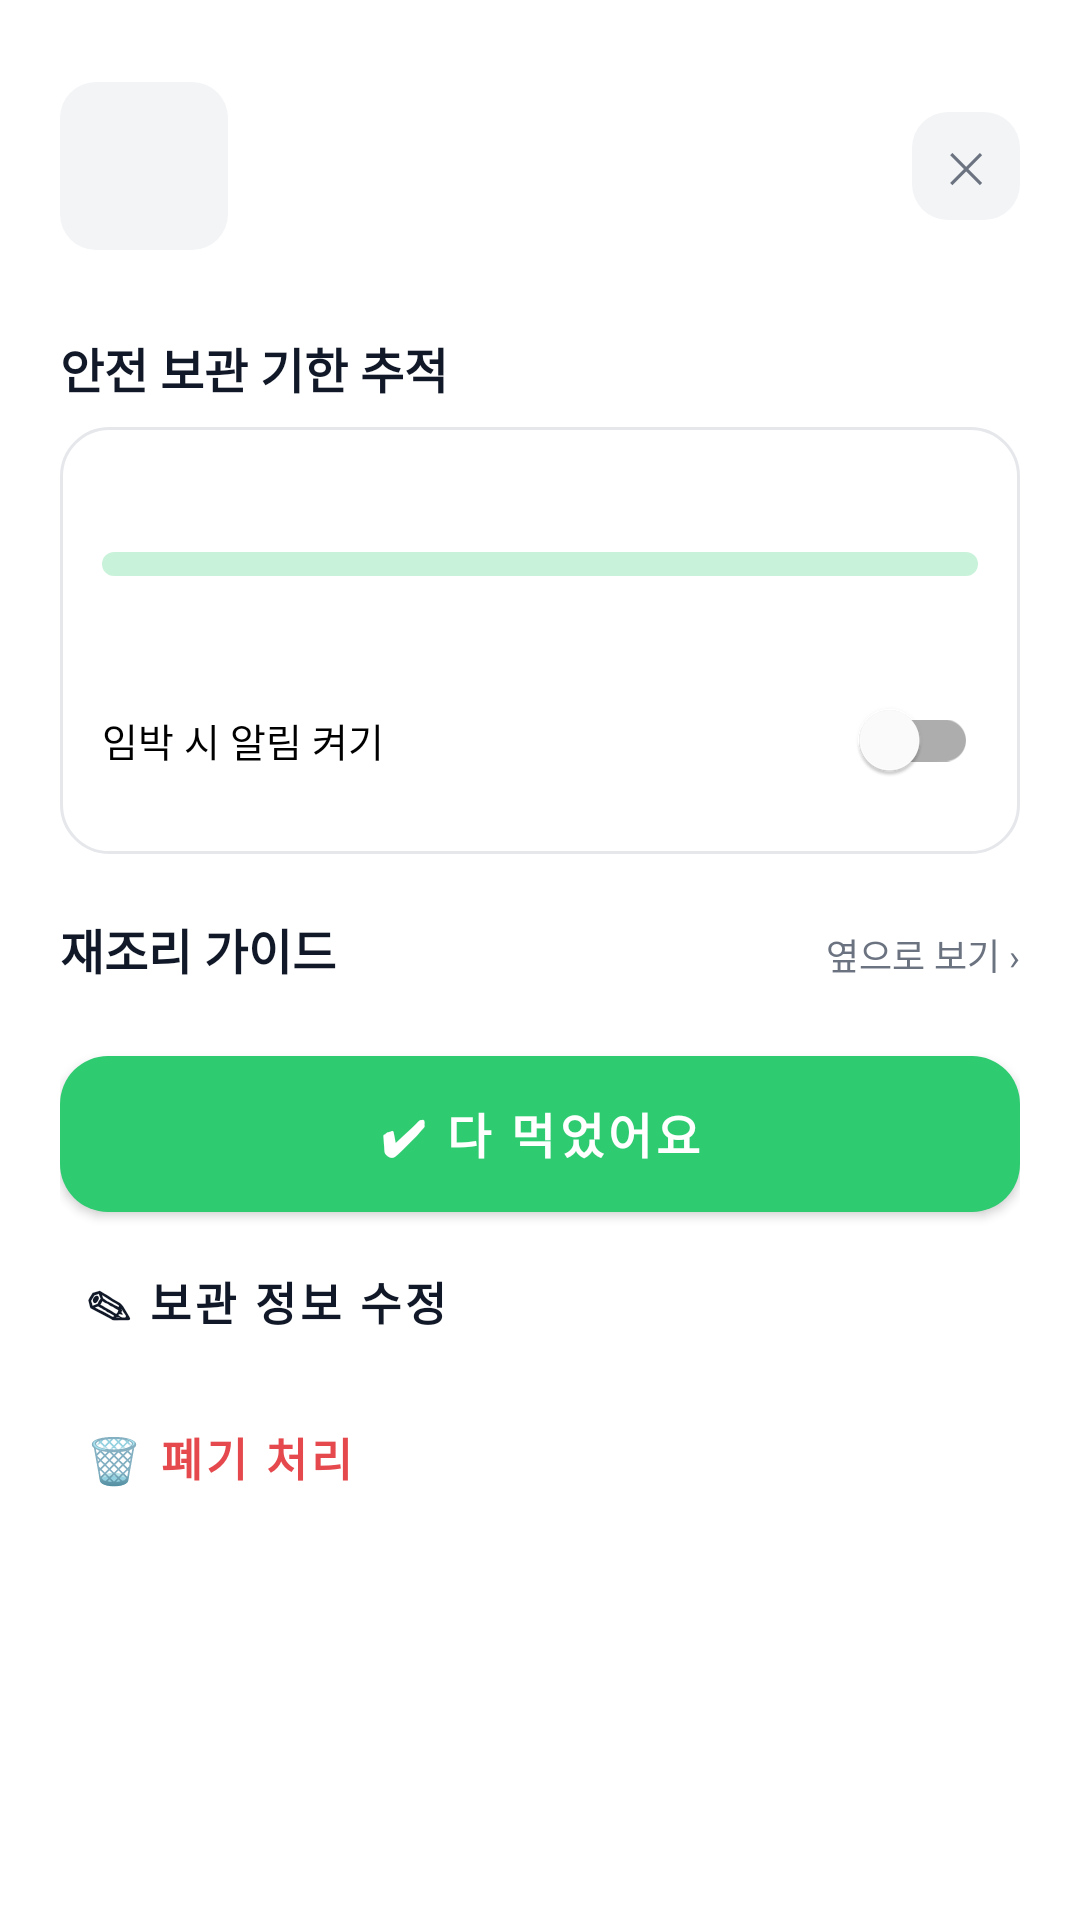

Android layout source for this screen:
<!-- AndroidManifest.xml: application theme Theme.SaveFood -->
<!-- res/layout/sheet_leftover.xml -->
<?xml version="1.0" encoding="utf-8"?>
<androidx.core.widget.NestedScrollView xmlns:android="http://schemas.android.com/apk/res/android"
    xmlns:app="http://schemas.android.com/apk/res-auto"
    android:layout_width="match_parent"
    android:layout_height="wrap_content">

    <LinearLayout
        android:layout_width="match_parent"
        android:layout_height="wrap_content"
        android:orientation="vertical"
        android:padding="20dp">

        
        <LinearLayout
            android:layout_width="match_parent"
            android:layout_height="wrap_content"
            android:gravity="center_vertical"
            android:orientation="horizontal">

            <TextView
                android:id="@+id/tv_emoji"
                android:layout_width="56dp"
                android:layout_height="56dp"
                android:background="@drawable/bg_emoji"
                android:gravity="center"
                android:textSize="28sp" />

            <LinearLayout
                android:layout_width="0dp"
                android:layout_height="wrap_content"
                android:layout_marginStart="12dp"
                android:layout_weight="1"
                android:orientation="vertical">

                <TextView
                    android:id="@+id/tv_name"
                    android:layout_width="wrap_content"
                    android:layout_height="wrap_content"
                    android:textColor="@color/text_primary"
                    android:textSize="18sp"
                    android:textStyle="bold" />

                <TextView
                    android:id="@+id/tv_cooked"
                    style="@style/SaveFood.Caption"
                    android:layout_width="wrap_content"
                    android:layout_height="wrap_content"
                    android:layout_marginTop="2dp" />

                <LinearLayout
                    android:layout_width="wrap_content"
                    android:layout_height="wrap_content"
                    android:layout_marginTop="4dp"
                    android:gravity="center_vertical"
                    android:orientation="horizontal">

                    <TextView
                        android:id="@+id/tv_servings"
                        style="@style/SaveFood.Caption"
                        android:layout_width="wrap_content"
                        android:layout_height="wrap_content" />

                    <TextView
                        android:id="@+id/tv_badge"
                        android:layout_width="wrap_content"
                        android:layout_height="wrap_content"
                        android:layout_marginStart="8dp"
                        android:paddingHorizontal="10dp"
                        android:paddingVertical="4dp"
                        android:textSize="12sp"
                        android:textStyle="bold" />
                </LinearLayout>
            </LinearLayout>

            <TextView
                android:id="@+id/btn_close"
                android:layout_width="36dp"
                android:layout_height="36dp"
                android:background="@drawable/bg_emoji"
                android:gravity="center"
                android:text="✕"
                android:textColor="@color/text_secondary" />
        </LinearLayout>

        
        <TextView
            style="@style/SaveFood.Title"
            android:layout_width="wrap_content"
            android:layout_height="wrap_content"
            android:layout_marginTop="20dp"
            android:text="안전 보관 기한 추적" />

        <LinearLayout
            android:layout_width="match_parent"
            android:layout_height="wrap_content"
            android:layout_marginTop="8dp"
            android:background="@drawable/bg_card"
            android:orientation="vertical"
            android:padding="14dp">

            <TextView
                android:id="@+id/tv_safe"
                android:layout_width="wrap_content"
                android:layout_height="wrap_content"
                android:textColor="@color/green_dark"
                android:textSize="13sp"
                android:textStyle="bold" />

            <com.google.android.material.progressindicator.LinearProgressIndicator
                android:id="@+id/progress"
                android:layout_width="match_parent"
                android:layout_height="wrap_content"
                android:layout_marginTop="10dp"
                android:max="100"
                app:trackCornerRadius="4dp"
                app:trackThickness="8dp" />

            <LinearLayout
                android:layout_width="match_parent"
                android:layout_height="wrap_content"
                android:layout_marginTop="8dp"
                android:orientation="horizontal">

                <TextView
                    android:id="@+id/tv_from"
                    style="@style/SaveFood.Caption"
                    android:layout_width="0dp"
                    android:layout_height="wrap_content"
                    android:layout_weight="1"
                    android:textSize="11sp" />

                <TextView
                    android:id="@+id/tv_to"
                    style="@style/SaveFood.Caption"
                    android:layout_width="0dp"
                    android:layout_height="wrap_content"
                    android:layout_weight="1"
                    android:gravity="end"
                    android:textSize="11sp" />
            </LinearLayout>

            <com.google.android.material.switchmaterial.SwitchMaterial
                android:id="@+id/switch_alarm"
                android:layout_width="match_parent"
                android:layout_height="wrap_content"
                android:layout_marginTop="8dp"
                android:text="임박 시 알림 켜기"
                android:textSize="13sp" />
        </LinearLayout>

        
        <LinearLayout
            android:layout_width="match_parent"
            android:layout_height="wrap_content"
            android:layout_marginTop="20dp"
            android:orientation="horizontal">

            <TextView
                style="@style/SaveFood.Title"
                android:layout_width="0dp"
                android:layout_height="wrap_content"
                android:layout_weight="1"
                android:text="재조리 가이드" />

            <TextView
                style="@style/SaveFood.Caption"
                android:layout_width="wrap_content"
                android:layout_height="wrap_content"
                android:text="옆으로 보기 ›" />
        </LinearLayout>

        
        <HorizontalScrollView
            android:layout_width="match_parent"
            android:layout_height="wrap_content"
            android:layout_marginTop="8dp"
            android:scrollbars="none">

            <LinearLayout
                android:id="@+id/layout_reuse"
                android:layout_width="wrap_content"
                android:layout_height="wrap_content"
                android:orientation="horizontal" />
        </HorizontalScrollView>

        
        <com.google.android.material.button.MaterialButton
            android:id="@+id/btn_finished"
            style="@style/Widget.SaveFood.Button"
            android:layout_width="match_parent"
            android:layout_height="wrap_content"
            android:layout_marginTop="16dp"
            android:text="✔ 다 먹었어요" />

        <com.google.android.material.button.MaterialButton
            android:id="@+id/btn_edit"
            style="@style/Widget.SaveFood.MenuRow"
            android:layout_width="match_parent"
            android:layout_height="wrap_content"
            android:layout_marginTop="4dp"
            android:text="✎ 보관 정보 수정" />

        <com.google.android.material.button.MaterialButton
            android:id="@+id/btn_discard"
            style="@style/Widget.SaveFood.MenuRow"
            android:layout_width="match_parent"
            android:layout_height="wrap_content"
            android:text="🗑 폐기 처리"
            android:textColor="@color/red" />
    </LinearLayout>
</androidx.core.widget.NestedScrollView>
<!-- resources referenced by this layout -->
<resources>
  <color name="green_dark">#1E9E55</color>
  <color name="red">#E5484D</color>
  <color name="text_primary">#111827</color>
  <color name="text_secondary">#6B7280</color>
  <!-- drawable bg_card (drawable) -->
  <?xml version="1.0" encoding="utf-8"?>
  <shape xmlns:android="http://schemas.android.com/apk/res/android" android:shape="rectangle">
      <solid android:color="@color/white" />
      <stroke android:width="1dp" android:color="@color/border" />
      <corners android:radius="16dp" />
  </shape>
  <!-- drawable bg_emoji (drawable) -->
  <?xml version="1.0" encoding="utf-8"?>
  <shape xmlns:android="http://schemas.android.com/apk/res/android" android:shape="rectangle">
      <solid android:color="@color/bg_gray" />
      
      <corners android:radius="12dp" />
  </shape>
  <style name="SaveFood.Caption">
          <item name="android:textSize">12sp</item>
          <item name="android:textColor">@color/text_secondary</item>
      </style>
  <style name="SaveFood.Title">
          <item name="android:textSize">16sp</item>
          <item name="android:textStyle">bold</item>
          <item name="android:textColor">@color/text_primary</item>
      </style>
  <style name="Widget.SaveFood.Button" parent="Widget.MaterialComponents.Button">
          <item name="android:minHeight">52dp</item>
          <item name="cornerRadius">16dp</item>
          <item name="android:textSize">16sp</item>
          <item name="android:textStyle">bold</item>
          <item name="android:insetTop">0dp</item>
          <item name="android:insetBottom">0dp</item>
      </style>
  <style name="Widget.SaveFood.MenuRow" parent="Widget.MaterialComponents.Button.TextButton">
          <item name="android:minHeight">52dp</item>
          <item name="android:gravity">center_vertical|start</item>
          <item name="android:textColor">@color/text_primary</item>
          <item name="android:textSize">15sp</item>
          <item name="android:textStyle">bold</item>
      </style>
  <style name="Theme.SaveFood" parent="Theme.MaterialComponents.Light.NoActionBar">
          <item name="colorPrimary">@color/green</item>
          <item name="colorPrimaryDark">@color/green_dark</item>
          <item name="colorOnPrimary">@color/white</item>
          <item name="colorSecondary">@color/green</item>
          <item name="android:statusBarColor">@color/white</item>
          <item name="android:windowLightStatusBar">true</item>
          <item name="android:windowBackground">@color/white</item>
          <item name="android:textColorPrimary">@color/text_primary</item>
          <item name="bottomSheetDialogTheme">@style/ThemeOverlay.SaveFood.BottomSheetDialog</item>
      </style>
  <color name="white">#FFFFFF</color>
  <color name="border">#E5E7EB</color>
  <color name="bg_gray">#F3F4F6</color>
  <color name="green">#2FCB71</color>
  <style name="ThemeOverlay.SaveFood.BottomSheetDialog" parent="ThemeOverlay.MaterialComponents.BottomSheetDialog">
          <item name="bottomSheetStyle">@style/Widget.SaveFood.BottomSheet</item>
      </style>
  <style name="Widget.SaveFood.BottomSheet" parent="Widget.MaterialComponents.BottomSheet.Modal">
          <item name="backgroundTint">@color/white</item>
          <item name="shapeAppearanceOverlay">@style/ShapeAppearance.SaveFood.TopRounded</item>
      </style>
  <style name="ShapeAppearance.SaveFood.TopRounded" parent="">
          <item name="cornerFamily">rounded</item>
          <item name="cornerSizeTopLeft">24dp</item>
          <item name="cornerSizeTopRight">24dp</item>
          <item name="cornerSizeBottomLeft">0dp</item>
          <item name="cornerSizeBottomRight">0dp</item>
      </style>
</resources>
